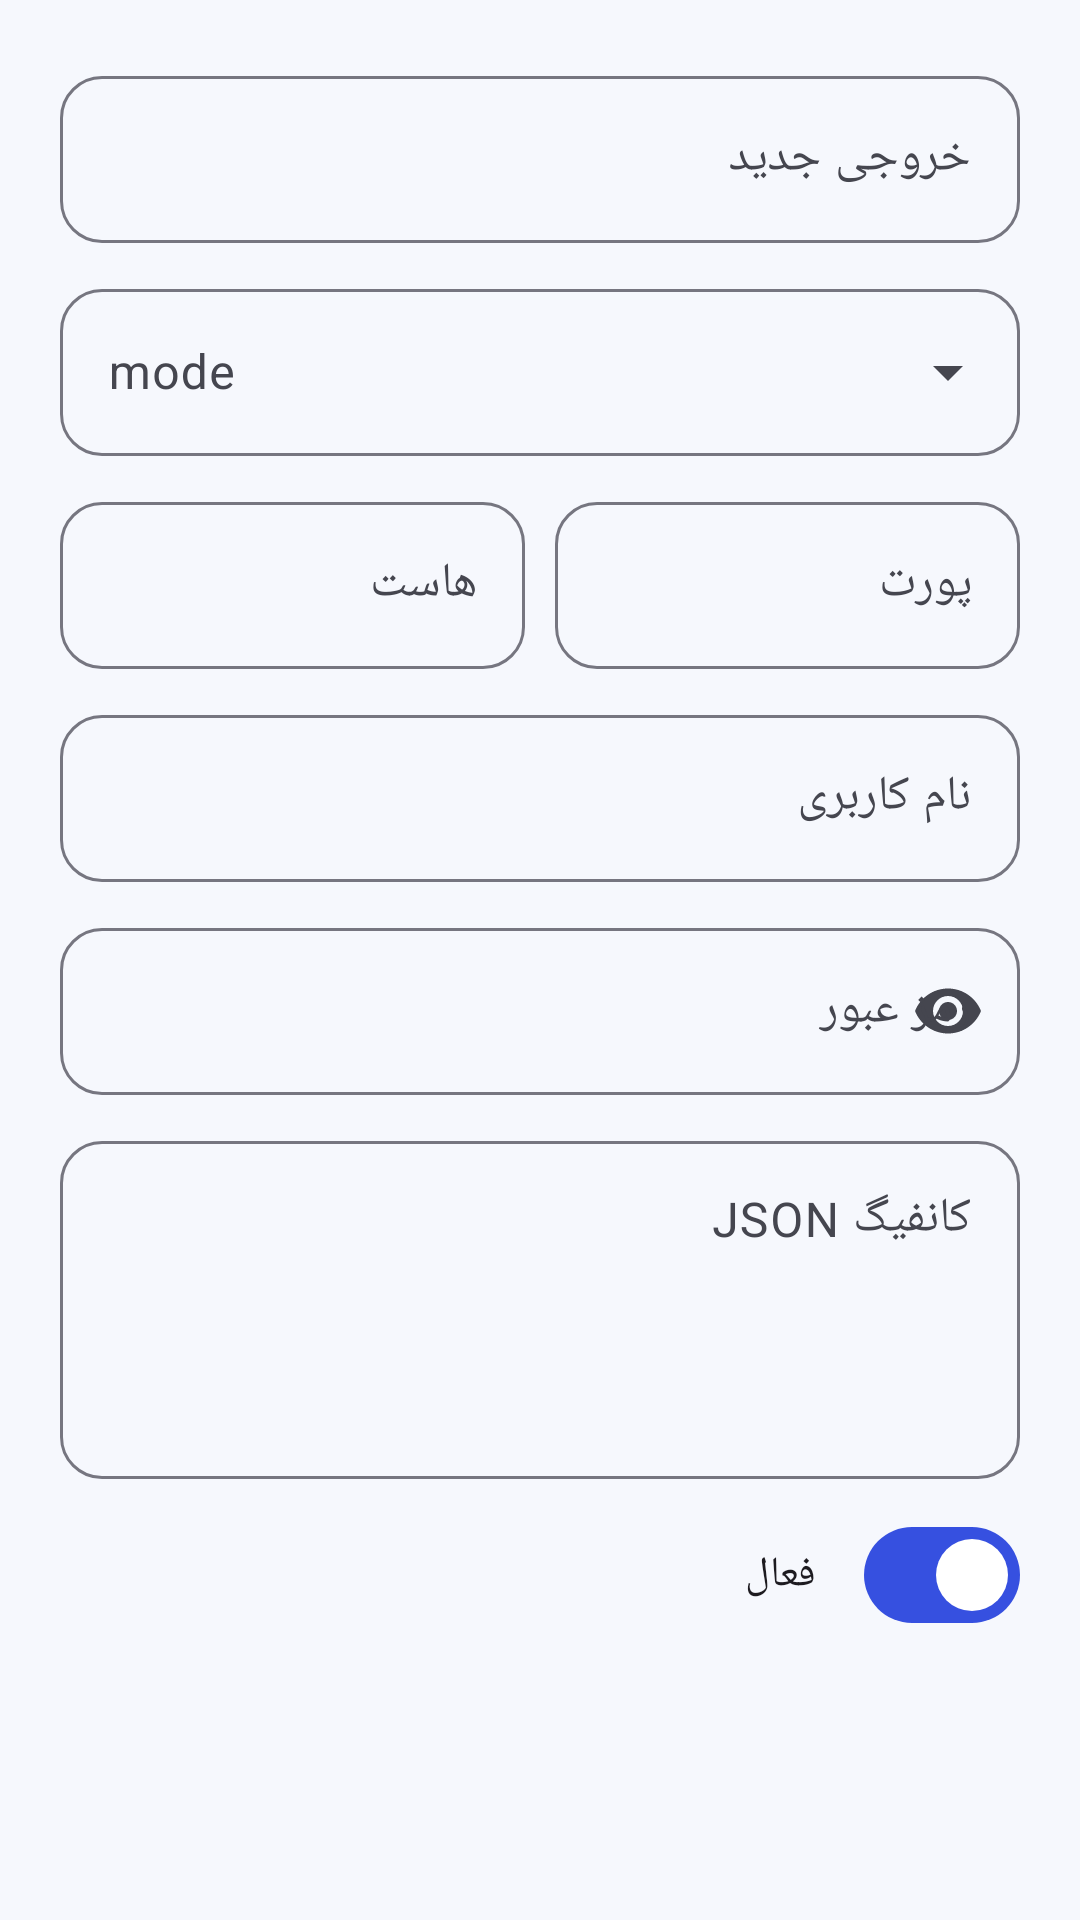

Reconstruct the res/layout file that produces this screen, plus the resources it refers to.
<!-- AndroidManifest.xml: application theme Theme.TizNet -->
<!-- res/layout/dialog_outbound.xml -->
<?xml version="1.0" encoding="utf-8"?>
<ScrollView xmlns:android="http://schemas.android.com/apk/res/android"
    xmlns:app="http://schemas.android.com/apk/res-auto"
    android:layout_width="match_parent"
    android:layout_height="wrap_content"
    android:padding="20dp">

    <LinearLayout
        android:layout_width="match_parent"
        android:layout_height="wrap_content"
        android:orientation="vertical">

        <com.google.android.material.textfield.TextInputLayout
            style="@style/Widget.TizNet.TextInput"
            android:layout_width="match_parent"
            android:layout_height="wrap_content"
            android:hint="@string/outbounds_add">

            <com.google.android.material.textfield.TextInputEditText
                android:id="@+id/inputName"
                android:layout_width="match_parent"
                android:layout_height="wrap_content" />
        </com.google.android.material.textfield.TextInputLayout>

        <com.google.android.material.textfield.TextInputLayout
            style="@style/Widget.Material3.TextInputLayout.OutlinedBox.ExposedDropdownMenu"
            android:layout_width="match_parent"
            android:layout_height="wrap_content"
            android:layout_marginTop="10dp"
            android:hint="mode">

            <AutoCompleteTextView
                android:id="@+id/dropdownMode"
                android:layout_width="match_parent"
                android:layout_height="wrap_content"
                android:inputType="none" />
        </com.google.android.material.textfield.TextInputLayout>

        <LinearLayout
            android:layout_width="match_parent"
            android:layout_height="wrap_content"
            android:layout_marginTop="10dp"
            android:orientation="horizontal"
            android:weightSum="2">

            <com.google.android.material.textfield.TextInputLayout
                style="@style/Widget.TizNet.TextInput"
                android:layout_width="0dp"
                android:layout_height="wrap_content"
                android:layout_weight="1"
                android:hint="@string/outbounds_host">

                <com.google.android.material.textfield.TextInputEditText
                    android:id="@+id/inputHost"
                    android:layout_width="match_parent"
                    android:layout_height="wrap_content"
                    android:textDirection="ltr" />
            </com.google.android.material.textfield.TextInputLayout>

            <com.google.android.material.textfield.TextInputLayout
                style="@style/Widget.TizNet.TextInput"
                android:layout_width="0dp"
                android:layout_height="wrap_content"
                android:layout_marginStart="10dp"
                android:layout_weight="1"
                android:hint="@string/outbounds_port">

                <com.google.android.material.textfield.TextInputEditText
                    android:id="@+id/inputPort"
                    android:layout_width="match_parent"
                    android:layout_height="wrap_content"
                    android:inputType="number" />
            </com.google.android.material.textfield.TextInputLayout>
        </LinearLayout>

        <com.google.android.material.textfield.TextInputLayout
            style="@style/Widget.TizNet.TextInput"
            android:layout_width="match_parent"
            android:layout_height="wrap_content"
            android:layout_marginTop="10dp"
            android:hint="@string/outbounds_username">

            <com.google.android.material.textfield.TextInputEditText
                android:id="@+id/inputUsername"
                android:layout_width="match_parent"
                android:layout_height="wrap_content"
                android:textDirection="ltr" />
        </com.google.android.material.textfield.TextInputLayout>

        <com.google.android.material.textfield.TextInputLayout
            style="@style/Widget.TizNet.TextInput"
            android:layout_width="match_parent"
            android:layout_height="wrap_content"
            android:layout_marginTop="10dp"
            app:endIconMode="password_toggle"
            android:hint="@string/outbounds_password">

            <com.google.android.material.textfield.TextInputEditText
                android:id="@+id/inputPassword"
                android:layout_width="match_parent"
                android:layout_height="wrap_content"
                android:inputType="textPassword"
                android:textDirection="ltr" />
        </com.google.android.material.textfield.TextInputLayout>

        <com.google.android.material.textfield.TextInputLayout
            style="@style/Widget.TizNet.TextInput"
            android:id="@+id/configLayout"
            android:layout_width="match_parent"
            android:layout_height="wrap_content"
            android:layout_marginTop="10dp"
            android:hint="@string/outbounds_config">

            <com.google.android.material.textfield.TextInputEditText
                android:id="@+id/inputConfig"
                android:layout_width="match_parent"
                android:layout_height="wrap_content"
                android:gravity="top|start"
                android:inputType="textMultiLine"
                android:minLines="4"
                android:textDirection="ltr" />
        </com.google.android.material.textfield.TextInputLayout>

        <com.google.android.material.materialswitch.MaterialSwitch
            android:id="@+id/switchEnabled"
            android:layout_width="match_parent"
            android:layout_height="wrap_content"
            android:layout_marginTop="8dp"
            android:checked="true"
            android:text="@string/action_enable" />
    </LinearLayout>
</ScrollView>
<!-- resources referenced by this layout -->
<resources>
  <string name="action_enable">فعال</string>
  <string name="outbounds_add">خروجی جدید</string>
  <string name="outbounds_config">کانفیگ JSON</string>
  <string name="outbounds_host">هاست</string>
  <string name="outbounds_password">رمز عبور</string>
  <string name="outbounds_port">پورت</string>
  <string name="outbounds_username">نام کاربری</string>
  <style name="Widget.TizNet.TextInput" parent="Widget.Material3.TextInputLayout.OutlinedBox">
          <item name="boxCornerRadiusTopStart">14dp</item>
          <item name="boxCornerRadiusTopEnd">14dp</item>
          <item name="boxCornerRadiusBottomStart">14dp</item>
          <item name="boxCornerRadiusBottomEnd">14dp</item>
      </style>
  <color name="light_primary">#3650E0</color>
  <color name="light_on_primary">#FFFFFF</color>
  <color name="light_primary_container">#E0E5FF</color>
  <color name="light_on_primary_container">#05125C</color>
  <color name="light_secondary">#595E72</color>
  <color name="light_on_secondary">#FFFFFF</color>
  <color name="light_secondary_container">#DEE1F9</color>
  <color name="light_background">#F6F8FD</color>
  <color name="light_on_background">#1A1C1E</color>
  <color name="light_surface">#FFFFFF</color>
  <color name="light_on_surface">#1A1C1E</color>
  <color name="light_surface_variant">#E2E1EC</color>
  <color name="light_on_surface_variant">#45464F</color>
  <color name="light_outline">#767680</color>
  <color name="light_error">#BA1A1A</color>
  <color name="light_on_error">#FFFFFF</color>
  <color name="light_error_container">#FFDAD6</color>
  <style name="Widget.TizNet.Button" parent="Widget.Material3.Button">
          <item name="cornerRadius">14dp</item>
          <item name="android:paddingTop">12dp</item>
          <item name="android:paddingBottom">12dp</item>
          <item name="android:textAllCaps">false</item>
          <item name="android:textStyle">bold</item>
      </style>
  <style name="ShapeAppearance.TizNet.LargeComponent" parent="">
          <item name="cornerFamily">rounded</item>
          <item name="cornerSize">24dp</item>
      </style>
  <style name="ShapeAppearance.TizNet.MediumComponent" parent="">
          <item name="cornerFamily">rounded</item>
          <item name="cornerSize">16dp</item>
      </style>
</resources>
